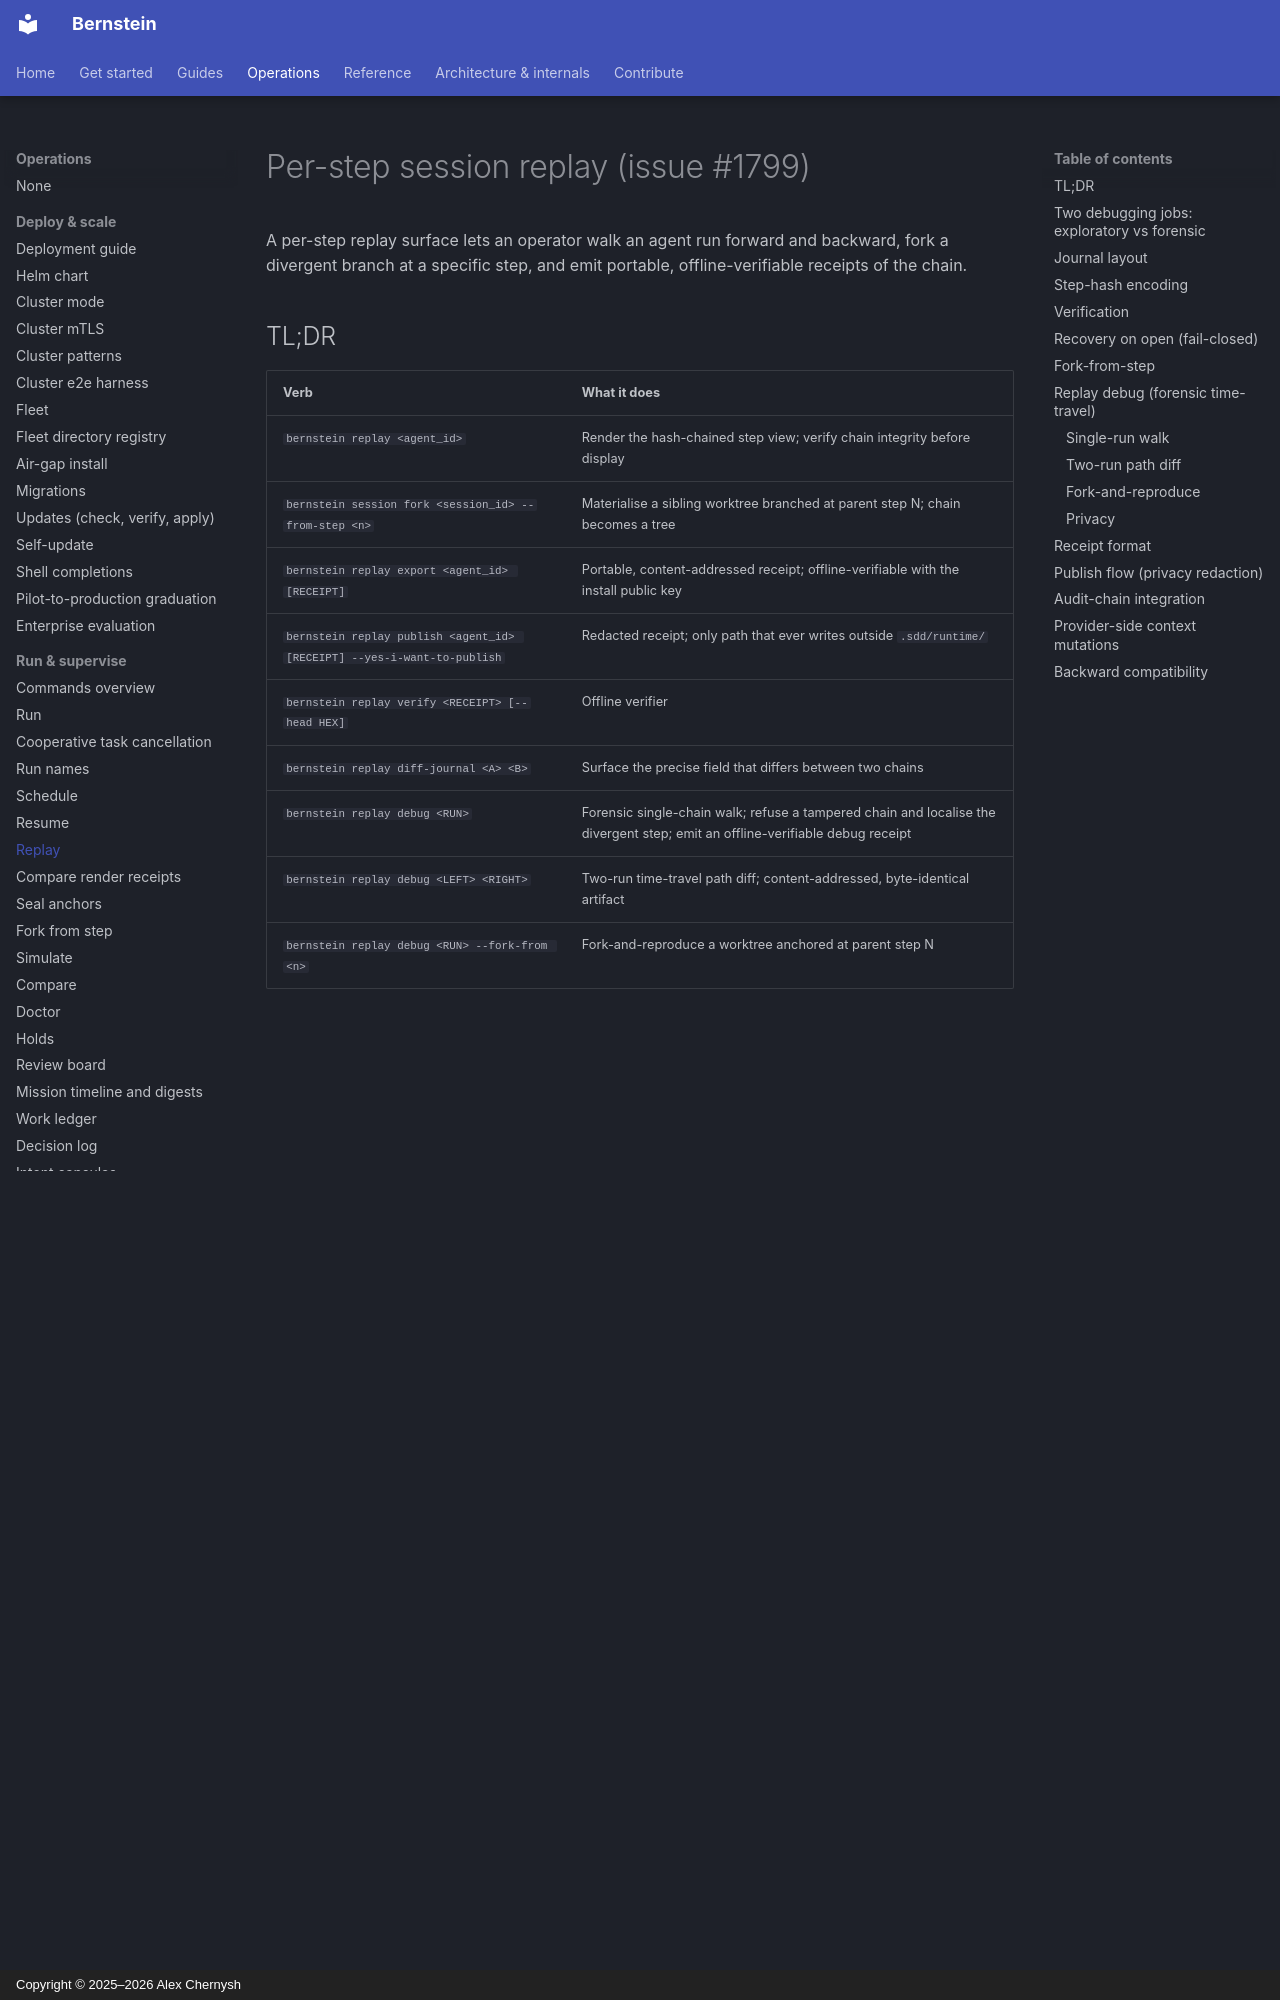

repository: sipyourdrink-ltd/bernstein · page: operations/replay/index.html · generator: mkdocs · copyright: Copyright © 2025–2026 Alex Chernysh

# Per-step session replay (issue #1799)

A per-step replay surface lets an operator walk an agent run forward
and backward, fork a divergent branch at a specific step, and emit
portable, offline-verifiable receipts of the chain.

## TL;DR

| Verb | What it does |
|---|---|
| `bernstein replay <agent_id>` | Render the hash-chained step view; verify chain integrity before display |
| `bernstein session fork <session_id> --from-step <n>` | Materialise a sibling worktree branched at parent step N; chain becomes a tree |
| `bernstein replay export <agent_id> [RECEIPT]` | Portable, content-addressed receipt; offline-verifiable with the install public key |
| `bernstein replay publish <agent_id> [RECEIPT] --yes-i-want-to-publish` | Redacted receipt; only path that ever writes outside `.sdd/runtime/` |
| `bernstein replay verify <RECEIPT> [--head HEX]` | Offline verifier |
| `bernstein replay diff-journal <A> <B>` | Surface the precise field that differs between two chains |
| `bernstein replay debug <RUN>` | Forensic single-chain walk; refuse a tampered chain and localise the divergent step; emit an offline-verifiable debug receipt |
| `bernstein replay debug <LEFT> <RIGHT>` | Two-run time-travel path diff; content-addressed, byte-identical artifact |
| `bernstein replay debug <RUN> --fork-from <n>` | Fork-and-reproduce a worktree anchored at parent step N |

Privacy default is local-only. `publish` is opt-in. For help choosing the correct input and understanding identifier precedence, see the [CLI replay input selection table](../reference/cli/replay.md#choosing-replay-inputs).

To compare UI snapshots captured from two revisions, see [Compare two render receipts](render-pairs.md).

## Two debugging jobs: exploratory vs forensic

Replay debugging answers two different questions; do not confuse them.

| Job | Question | How | Surface |
|---|---|---|---|
| **Exploratory what-if** | "What changes if I re-run this?" | Re-execute the task (optionally against recorded fixtures or a different model) and compare the *new* output | `bernstein replay <run_id>` (run-trace replay), `bernstein replay <task_id> --model ...` |
| **Forensic reconstruction** | "Where exactly did this run diverge, and can I prove it?" | Freeze the recorded chain; recompute hashes; never re-execute anything | `bernstein replay debug ...` (this section) |

`replay debug` is **forensic**. It re-executes nothing. Its deliverable is
a **debug receipt** that verifies offline via `bernstein replay verify` and
that is meaningless once the Merkle chain it anchors on is stripped or
corrupted. A non-deterministic divergence is surfaced as a hash mismatch at
the exact diverging step - not as a "flaky, re-ran it" signature - so a
flaky run becomes a reproducible bug report.

## Journal layout

```
.sdd/runtime/journal/<agent_id>/000000.jsonl
```

One JSON object per line, append-only. Each line carries the canonical
six fields plus `seq`, `step_hash`, `ts`, and a list of CAS `blob_refs`.
